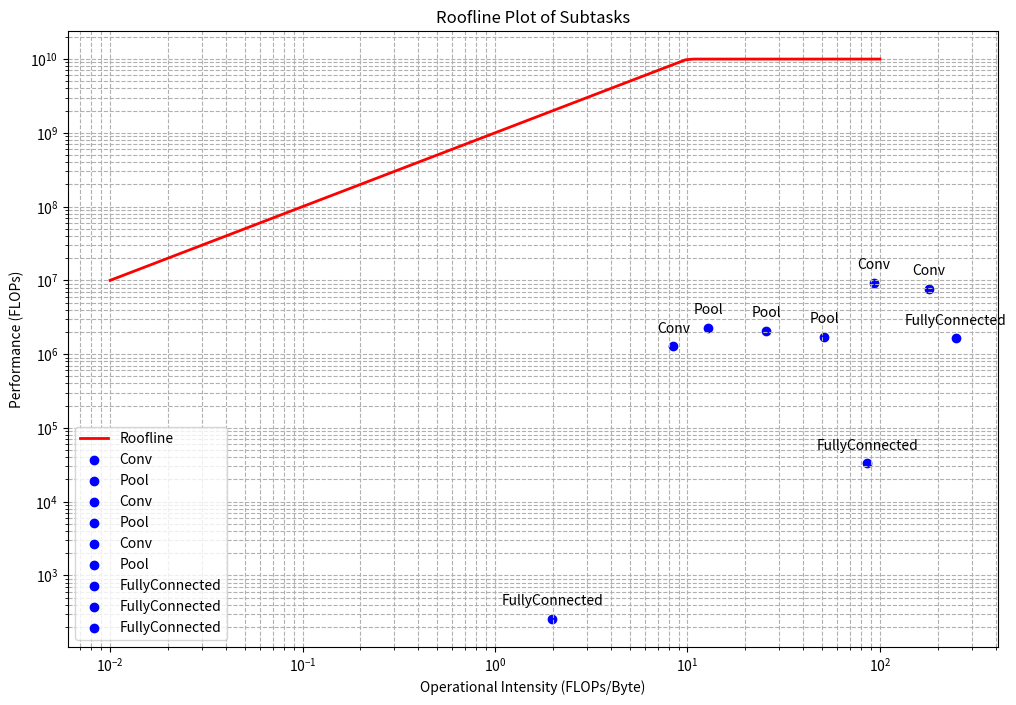

Here is the Python script that generated this plot:
import pandas as pd
import numpy as np
import matplotlib.pyplot as plt

# Create a dictionary with the provided data
data_dict = {
    'Layer type': ['Conv', 'Pool', 'Conv', 'Pool', 'Conv', 'Pool', 'FullyConnected', 'FullyConnected', 'FullyConnected'],
    'N MAC': [1272384, 2262016, 9331200, 2073600, 7746048, 1721344, 1644800, 33024, 256],
    'Total Bytes Procesados': [150592, 176720, 100144, 81000, 43096, 33620, 6656, 384, 129],
    'Operational Intensity': [8.44921377, 12.8, 93.17782393, 25.6, 179.7393726, 51.2, 247.1153846, 86, 1.984496124]
}

# Convert the dictionary to a DataFrame
df = pd.DataFrame(data_dict)

# Define bandwidth and peak performance
peak_performance = 1e10  # 10 GFLOPS
peak_bandwidth = 1e9  # 1 GB/s

# Plotting the Roofline
plt.figure(figsize=(12, 8))

# Plot Roofline model
oi = np.logspace(-2, 2, 100)
plt.plot(oi, np.minimum(oi * peak_bandwidth, peak_performance), label='Roofline', color='red', linewidth=2)

# Scatter plot for the tasks with layer labels
for i, row in df.iterrows():
    plt.scatter(row['Operational Intensity'], row['N MAC'], label=row['Layer type'], color='blue')
    plt.annotate(row['Layer type'], (row['Operational Intensity'], row['N MAC']), textcoords="offset points", xytext=(0,10), ha='center')

# Labels and title
plt.xscale('log')
plt.yscale('log')
plt.xlabel('Operational Intensity (FLOPs/Byte)')
plt.ylabel('Performance (FLOPs)')
plt.title('Roofline Plot of Subtasks')
plt.legend()
plt.grid(True, which="both", ls="--")

# Save the plot as an image file
output_path = 'roofline_plot.png'
plt.savefig(output_path)

# Display the plot
plt.show()
